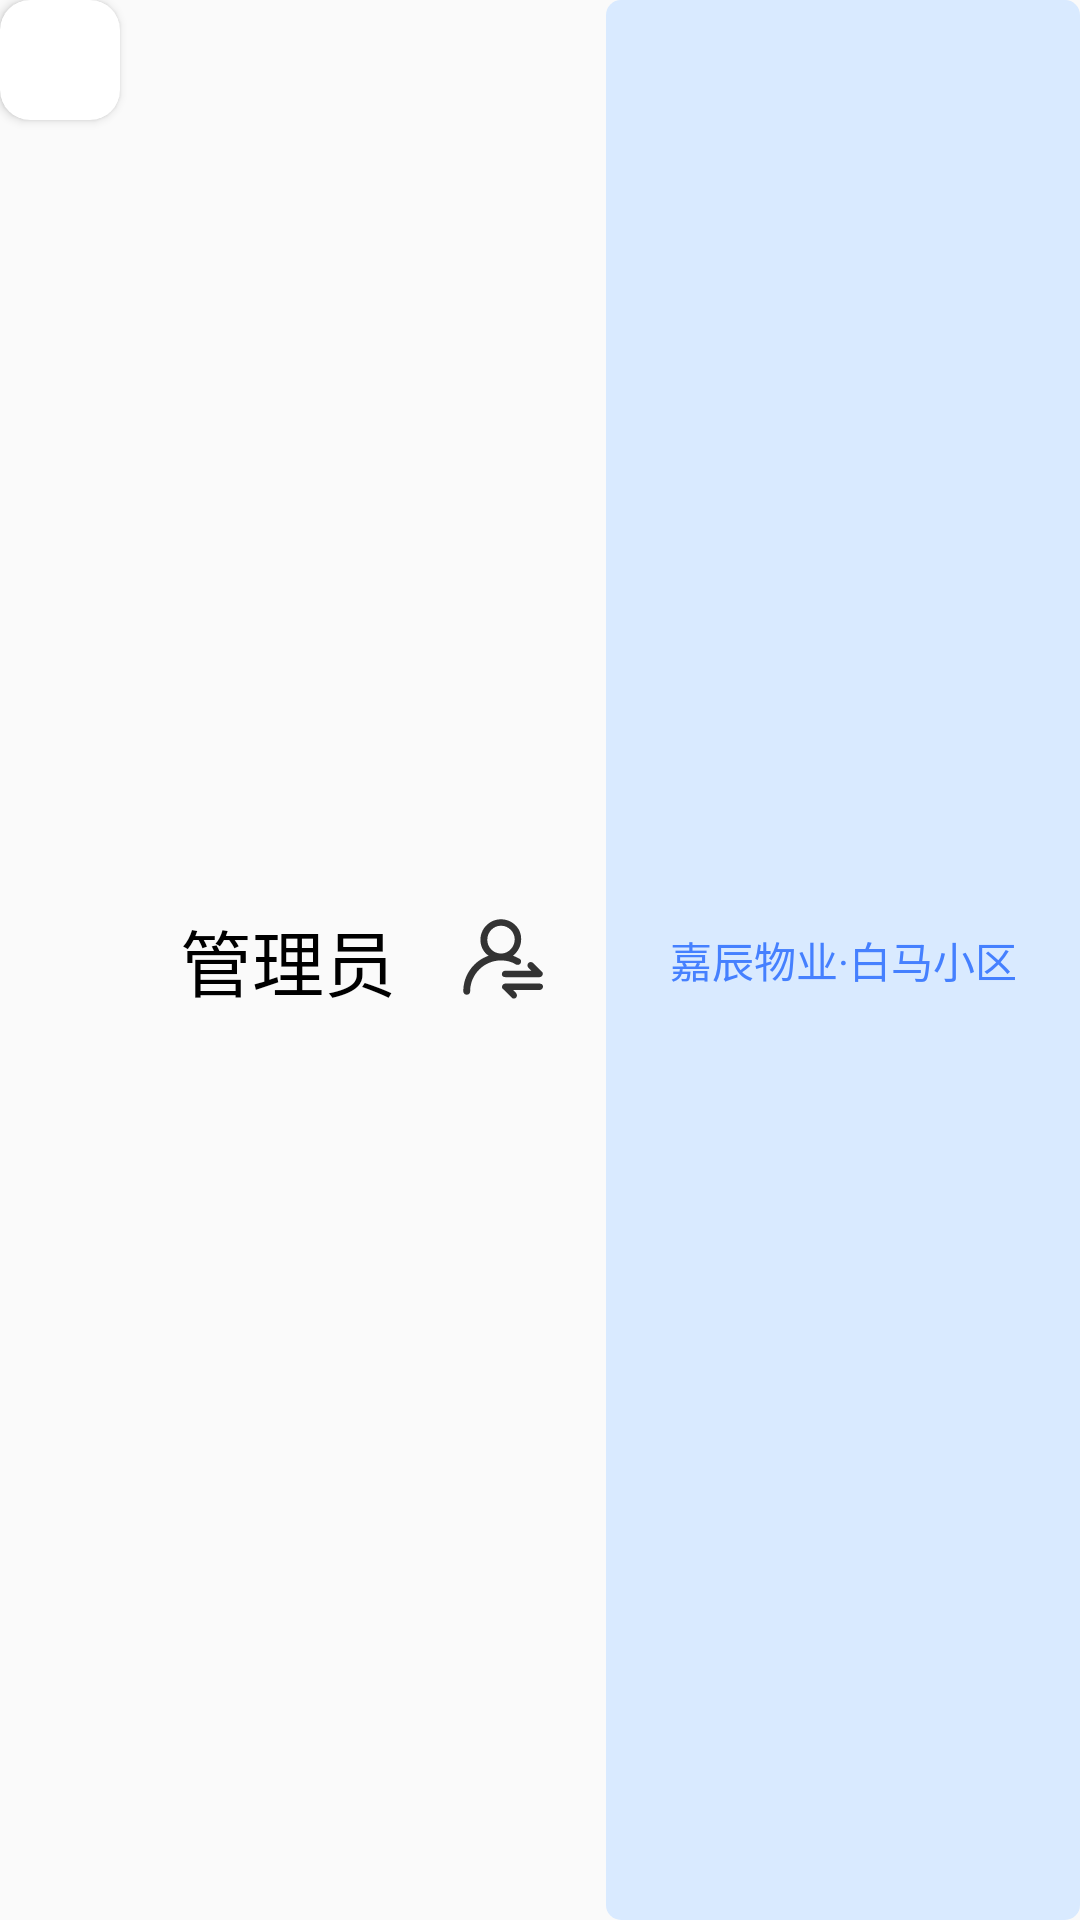

Produce the Android XML layout that renders to this screen, including the resource entries it uses.
<!-- AndroidManifest.xml: application theme Theme.Property_management -->
<!-- res/layout/administrator_layout.xml -->
<?xml version="1.0" encoding="utf-8"?>
<layout xmlns:android="http://schemas.android.com/apk/res/android"
    xmlns:app="http://schemas.android.com/apk/res-auto">

    <data>
        <variable
            name="viewModel"
            type="com.yjkj.property_management.ui.page.homePageFragment.firstHomePage.FirstHomePageViewModel" />
        <variable
            name="click"
            type="com.yjkj.property_management.ui.page.homePageFragment.firstHomePage.FirstHomePageFragment.Click" />
    </data>

    <androidx.appcompat.widget.LinearLayoutCompat
        android:id="@+id/administrator_layout"
        android:layout_width="0dp"
        android:layout_height="0dp"
        app:layout_constraintHeight_percent="0.08"
        app:layout_constraintTop_toTopOf="parent"
        app:layout_constraintEnd_toEndOf="parent"
        app:layout_constraintStart_toEndOf="@+id/household_analysis_layout"
        android:background="@color/transparent"
        android:layout_marginStart="20dp"
        android:orientation="horizontal">
        
        <androidx.cardview.widget.CardView
            android:layout_width="40dp"
            android:layout_height="40dp"
            app:cardCornerRadius="10dp">

            <ImageView
                android:layout_width="match_parent"
                android:layout_height="match_parent"
                android:src="@mipmap/ic_launcher"/>

        </androidx.cardview.widget.CardView>
        
        <TextView
            android:text="管理员"
            android:layout_width="wrap_content"
            android:layout_height="wrap_content"
            android:layout_gravity="center_vertical"
            android:textColor="@color/black"
            android:includeFontPadding="false"
            android:textSize="24dp"
            android:layout_marginStart="20dp"/>
        
        <ImageButton
            android:onClick="@{()->click.switchUser()}"
            android:background="@drawable/administrator_btn_icon"
            android:layout_width="30dp"
            android:layout_height="30dp"
            android:layout_marginStart="20dp"
            android:layout_gravity="center_vertical"/>
        
        <androidx.appcompat.widget.AppCompatTextView
            android:layout_width="match_parent"
            android:layout_height="match_parent"
            android:layout_marginStart="20dp"
            android:background="@drawable/property_management_shape"
            android:textColor="@color/color_4580FF"
            android:singleLine="true"
            android:focusable="true"
            android:focusableInTouchMode="true"
            android:marqueeRepeatLimit="marquee_forever"
            android:ellipsize="marquee"
            android:paddingStart="10dp"
            android:paddingEnd="10dp"
            android:paddingTop="10dp"
            android:paddingBottom="10dp"
            android:gravity="center"
            android:textSize="14dp"
            android:text="嘉辰物业·白马小区"/>

    </androidx.appcompat.widget.LinearLayoutCompat>
</layout>
<!-- resources referenced by this layout -->
<resources>
  <color name="black">#FF000000</color>
  <color name="color_4580FF">#4580FF</color>
  <color name="transparent">#00000000</color>
  <!-- drawable administrator_btn_icon (drawable) -->
  <vector xmlns:android="http://schemas.android.com/apk/res/android"
      android:width="60dp"
      android:height="60dp"
      android:viewportWidth="60"
      android:viewportHeight="60">
    <group>
      <clip-path
          android:pathData="M0,0h60v60h-60z"/>
      <path
          android:pathData="M43.143,32C43.715,30.857 43.429,29.714 42.286,29.143C40.857,28.286 39.429,27.714 38,27.143C41.143,24.571 43.429,20.857 43.429,16.286C43.715,8.857 37.429,2.857 30,2.857C22.572,2.857 16.286,8.857 16.286,16.571C16.286,20.857 18.286,24.857 21.715,27.143C12,30.571 4.857,39.714 4.857,50.857C4.857,52 5.715,53.143 7.143,53.143C8.572,53.143 9.429,52.286 9.429,50.857C9.429,39.429 18.858,30.286 30,30.286C33.715,30.286 37.143,31.143 40.286,33.143C41.429,33.429 42.572,33.143 43.143,32ZM20.857,16.572C20.857,11.429 24.858,7.143 30,7.143C35.143,7.143 39.143,11.429 39.143,16.286C39.143,21.143 35.143,25.714 30,25.714C24.858,25.714 20.857,21.429 20.857,16.572Z"
          android:fillColor="#333333"/>
      <path
          android:pathData="M32.857,41.429H55.714C56.571,41.429 57.428,40.857 57.714,40C58,39.143 58,38.286 57.143,37.714L51.428,32C50.571,31.143 49.143,31.143 48.286,32C47.429,32.857 47.429,34.286 48.286,35.143L50.286,37.143H32.857C31.714,37.143 30.571,38 30.571,39.429C30.571,40.857 31.714,41.429 32.857,41.429ZM55.714,45.714H32.857C32,45.714 31.143,46.286 30.857,47.143C30.571,48 30.571,48.857 31.428,49.429L37.143,55.143C37.429,55.429 38,55.714 38.571,55.714C39.143,55.714 39.714,55.429 40,55.143C40.857,54.286 40.857,52.857 40,52L38,50H55.714C56.857,50 58,49.143 58,47.714C58,46.286 56.857,45.714 55.714,45.714Z"
          android:fillColor="#333333"/>
    </group>
  </vector>
  <!-- drawable property_management_shape (drawable) -->
  <?xml version="1.0" encoding="utf-8"?>
  <shape xmlns:android="http://schemas.android.com/apk/res/android">
      <corners android:radius="5dp"></corners>
      <solid android:color="@color/color_D9EAFF"></solid>
  </shape>
  <style name="Theme.Property_management" parent="Base.Theme.Property_management" />
  <color name="color_D9EAFF">#D9EAFF</color>
  <style name="Base.Theme.Property_management" parent="Theme.MaterialComponents.DayNight.NoActionBar.Bridge">
          
          
      </style>
</resources>
